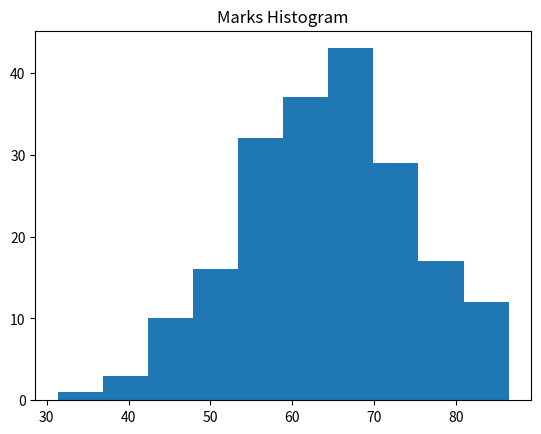
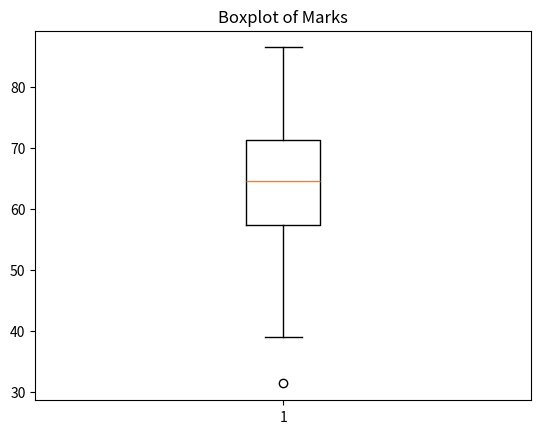
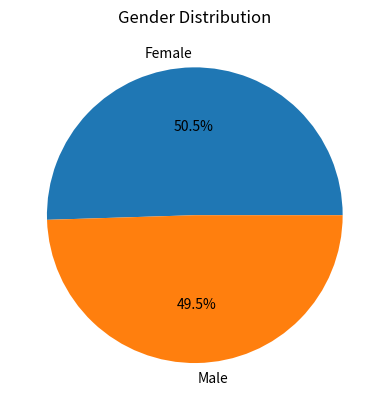
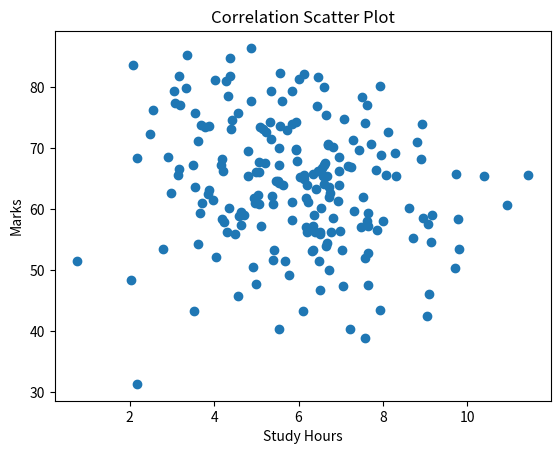
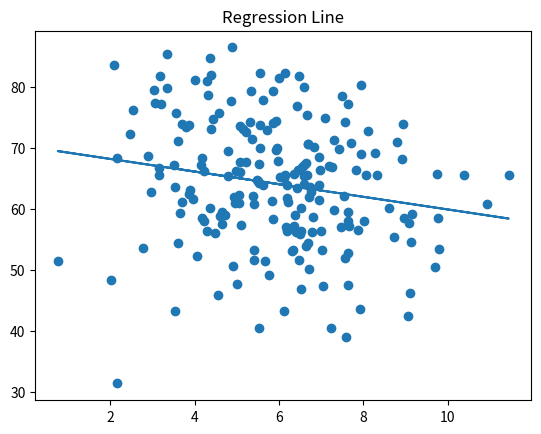
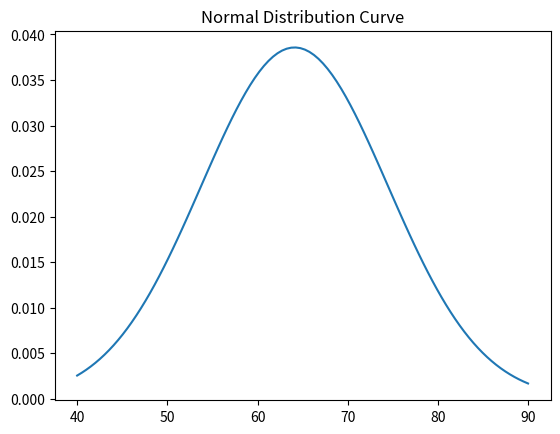
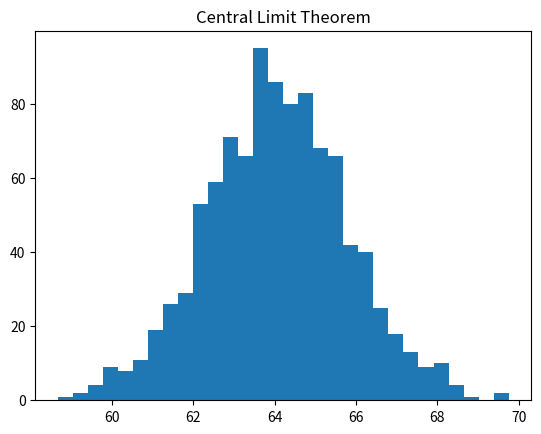

These charts were generated, in order, by the following Python code:
import numpy as np
import pandas as pd
import matplotlib.pyplot as plt
from scipy import stats

# ---------- 1. DATA GENERATION ----------
np.random.seed(42)
n = 200

data = pd.DataFrame({
    "study_hours": np.random.normal(6, 2, n),
    "attendance": np.random.randint(50, 100, n),
    "marks": np.random.normal(65, 10, n),
    "gender": np.random.choice(["Male", "Female"], n)
})

print("\n--- DATA SAMPLE ---")
print(data.head())


# ---------- 2. FREQUENCY DISTRIBUTION ----------
print("\n--- FREQUENCY DISTRIBUTION (MARKS) ---")
freq = pd.cut(data["marks"], bins=5).value_counts()
print(freq)


# ---------- 3. DATA VISUALIZATION ----------
plt.figure()
plt.hist(data["marks"], bins=10)
plt.title("Marks Histogram")
plt.show()

plt.figure()
plt.boxplot(data["marks"])
plt.title("Boxplot of Marks")
plt.show()

data["gender"].value_counts().plot.pie(autopct="%1.1f%%")
plt.title("Gender Distribution")
plt.show()


# ---------- 4. CENTRAL TENDENCY ----------
mean = data["marks"].mean()
median = data["marks"].median()
mode = data["marks"].mode()[0]

print("\n--- CENTRAL TENDENCY ---")
print("Mean:", mean)
print("Median:", median)
print("Mode:", mode)


# ---------- 5. DISPERSION ----------
variance = data["marks"].var()
std_dev = data["marks"].std()
iqr = stats.iqr(data["marks"])
cv = std_dev / mean

print("\n--- DISPERSION ---")
print("Variance:", variance)
print("Std Deviation:", std_dev)
print("IQR:", iqr)
print("Coefficient of Variation:", cv)


# ---------- 6. SKEWNESS & KURTOSIS ----------
skew = stats.skew(data["marks"])
kurt = stats.kurtosis(data["marks"])

print("\n--- SHAPE OF DISTRIBUTION ---")
print("Skewness:", skew)
print("Kurtosis:", kurt)


# ---------- 7. CORRELATION ----------
corr, _ = stats.pearsonr(data["study_hours"], data["marks"])
print("\n--- CORRELATION ---")
print("Correlation between Study Hours & Marks:", corr)

plt.scatter(data["study_hours"], data["marks"])
plt.xlabel("Study Hours")
plt.ylabel("Marks")
plt.title("Correlation Scatter Plot")
plt.show()


# ---------- 8. LINEAR REGRESSION ----------
slope, intercept, r, p, _ = stats.linregress(
    data["study_hours"], data["marks"]
)

print("\n--- LINEAR REGRESSION ---")
print("Regression Equation: y =", slope, "x +", intercept)
print("R value:", r)
print("p-value:", p)

plt.scatter(data["study_hours"], data["marks"])
plt.plot(data["study_hours"], slope*data["study_hours"] + intercept)
plt.title("Regression Line")
plt.show()


# ---------- 9. PROBABILITY ----------
prob_above_70 = len(data[data["marks"] > 70]) / n
print("\n--- PROBABILITY ---")
print("P(Marks > 70):", prob_above_70)


# ---------- 10. PROBABILITY DISTRIBUTIONS ----------
x = np.linspace(40, 90, 100)
y = stats.norm.pdf(x, mean, std_dev)

plt.plot(x, y)
plt.title("Normal Distribution Curve")
plt.show()

binom = stats.binom.pmf(5, 10, 0.5)
pois = stats.poisson.pmf(3, 2)

print("\n--- DISTRIBUTIONS ---")
print("Binomial P(X=5):", binom)
print("Poisson P(X=3):", pois)


# ---------- 11. SAMPLING & CLT ----------
sample_means = []
for i in range(1000):
    sample = data["marks"].sample(30)
    sample_means.append(sample.mean())

plt.hist(sample_means, bins=30)
plt.title("Central Limit Theorem")
plt.show()


# ---------- 12. HYPOTHESIS TESTING ----------
t_stat, p_val = stats.ttest_1samp(data["marks"], 65)

print("\n--- HYPOTHESIS TEST ---")
print("t-statistic:", t_stat)
print("p-value:", p_val)

if p_val < 0.05:
    print("Reject Null Hypothesis")
else:
    print("Fail to Reject Null Hypothesis")


# ---------- 13. MINI CASE STUDY ----------
print("\n--- MINI CASE STUDY ---")
print("Does studying more increase marks?")
print("Correlation:", corr)
print("Slope:", slope)
print("p-value:", p)

if slope > 0 and p < 0.05:
    print("Conclusion: YES, studying helps.")
else:
    print("Conclusion: No significant effect.")

print("\n=== ANALYSIS COMPLETE ===")
